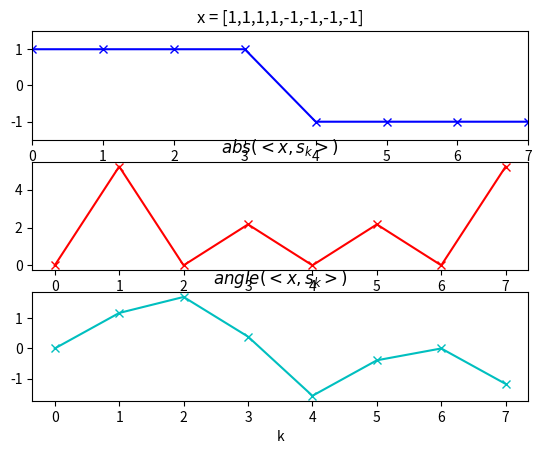

Source code (Python):
import matplotlib.pyplot as plt
import numpy as np

x = np.array([1,1,1,1,-1,-1,-1,-1])
N = 8
mX = ()
pX = ()
plt.figure(1)
plt.subplot(3,1,1)
plt.plot(x, 'b')
plt.plot(x,'x',color='b')
plt.axis([0,N-1,-1.5,1.5])
plt.title('x = [1,1,1,1,-1,-1,-1,-1]')
plt.xlabel('n')

for k in range(8):
  s = np.exp(-1j*2*np.pi*k/N*np.arange(N))
  X = sum(x*np.conjugate(s))
  mX = np.append(mX, np.abs(X))
  pX = np.append(pX, np.angle(X))

plt.subplot(3,1,2)
plt.plot(mX, 'r')
plt.plot(mX, 'x', color='r')
plt.title('$abs(<x,s_k>)$')
plt.xlabel('k')

plt.subplot(3,1,3)
plt.plot(pX, 'c')
plt.plot(pX, 'x', color='c')
plt.title('$angle(<x,s_k>)$')
plt.xlabel('k')

plt.show()
